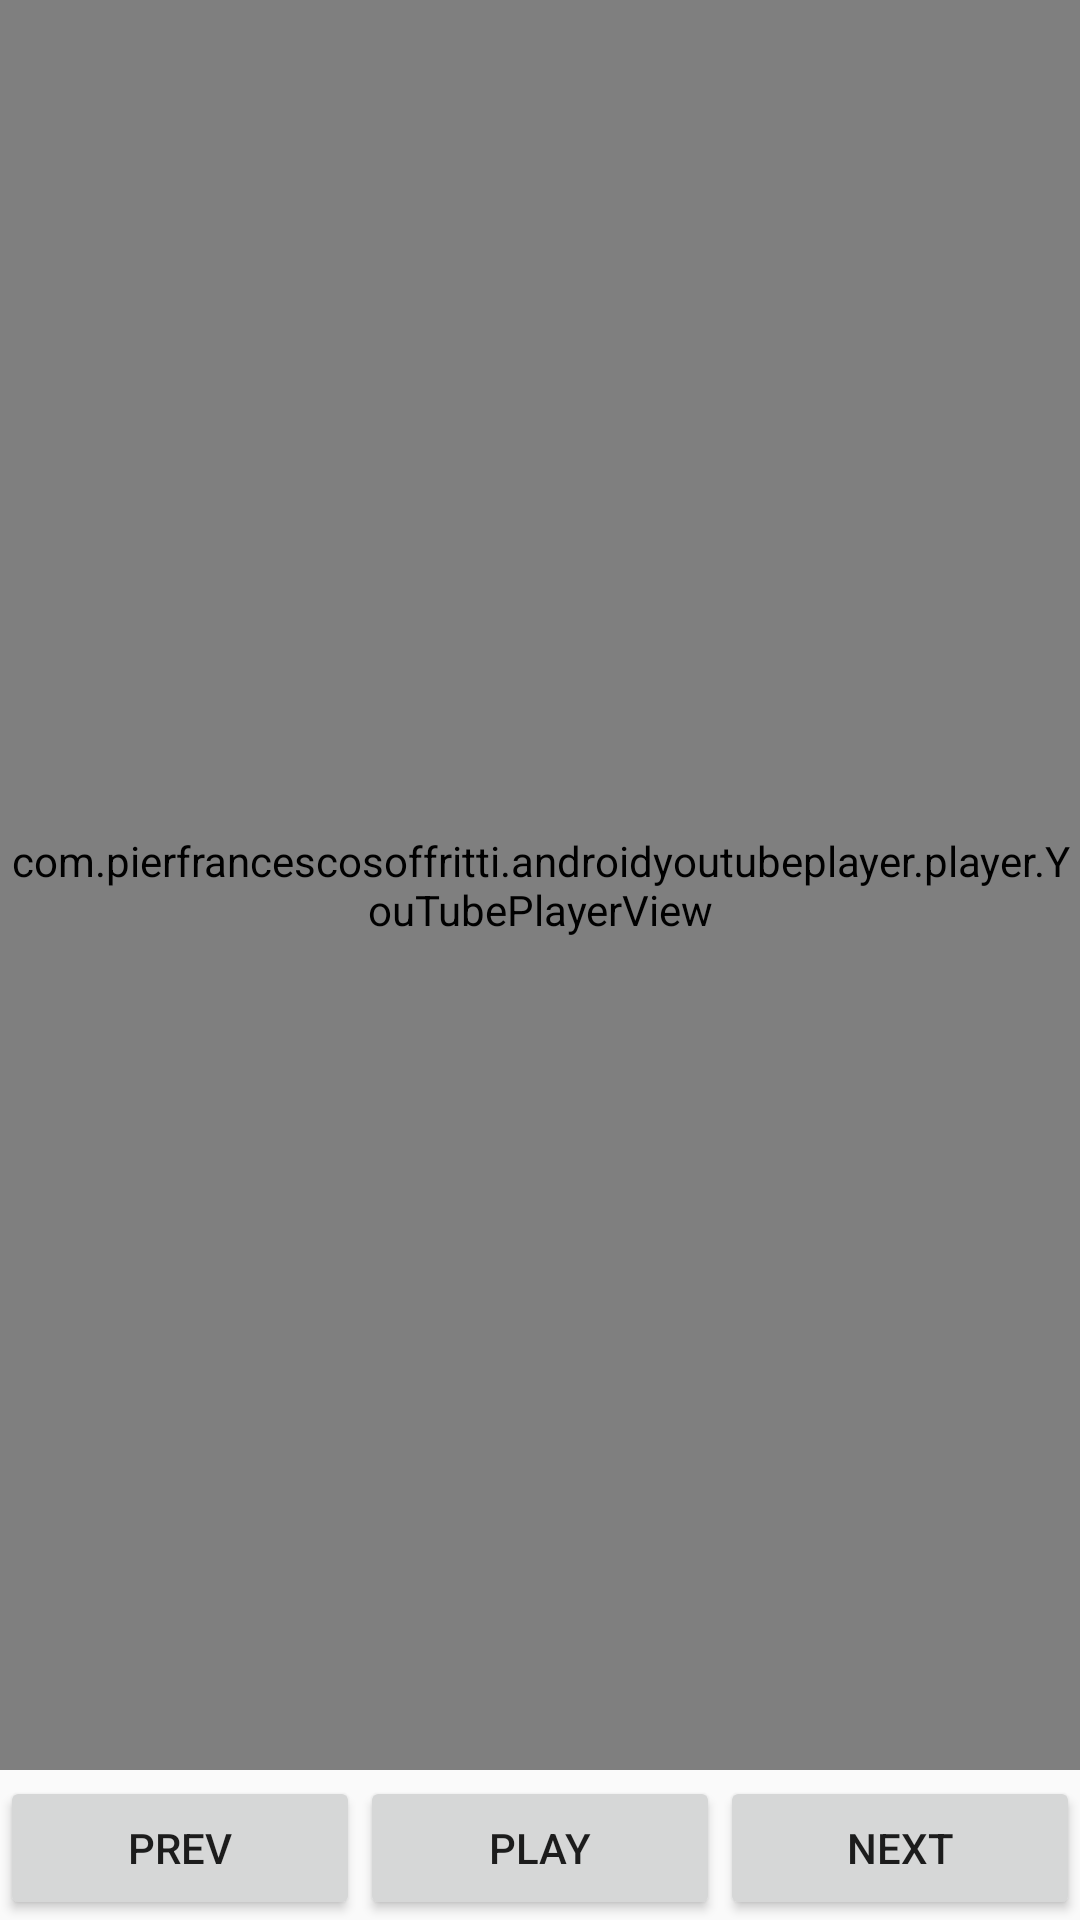

Produce the Android XML layout that renders to this screen, including the resource entries it uses.
<!-- AndroidManifest.xml: application theme AppTheme -->
<!-- res/layout/fragment_progress.xml -->
<?xml version="1.0" encoding="utf-8"?>
<RelativeLayout xmlns:android="http://schemas.android.com/apk/res/android"
    xmlns:tools="http://schemas.android.com/tools"
    android:layout_width="match_parent"
    android:layout_height="wrap_content"
    android:orientation="vertical"
    tools:context=".VideoFragment">

    <LinearLayout
        android:layout_width="match_parent"
        android:layout_height="wrap_content"
        android:layout_alignParentBottom="true"
        android:orientation="horizontal">

        <Button
            android:id="@+id/button_prev"
            android:layout_width="0dp"
            android:layout_height="wrap_content"
            android:layout_weight="1"
            android:text="@string/prev"
            tools:ignore="ButtonStyle" />

        <Button
            android:id="@+id/button_play"
            android:layout_width="0dp"
            android:layout_height="wrap_content"
            android:layout_weight="1"
            android:text="@string/play"
            tools:ignore="ButtonStyle" />

        <Button
            android:id="@+id/button_next"
            android:layout_width="0dp"
            android:layout_height="wrap_content"
            android:layout_gravity="bottom|right"
            android:layout_weight="1"
            android:text="@string/next"
            tools:ignore="ButtonStyle,RtlHardcoded" />

    </LinearLayout>

    <com.pierfrancescosoffritti.androidyoutubeplayer.player.YouTubePlayerView
        android:id="@+id/youtube_player_view"
        android:layout_width="match_parent"
        android:layout_height="match_parent"
        android:layout_marginBottom="50dp"

        />


</RelativeLayout>
<!-- resources referenced by this layout -->
<resources>
  <string name="next">Next</string>
  <string name="play">play</string>
  <string name="prev">prev</string>
  <style name="AppTheme" parent="Theme.AppCompat.Light.DarkActionBar">
          
          <item name="colorPrimary">@color/colorPrimary</item>
          <item name="colorPrimaryDark">@color/colorPrimaryDark</item>
          <item name="colorAccent">@color/colorAccent</item>
  
      </style>
  <color name="colorPrimary">#2979ff</color>
  <color name="colorPrimaryDark">#004ecb</color>
  <color name="colorAccent">#ffb129</color>
</resources>
